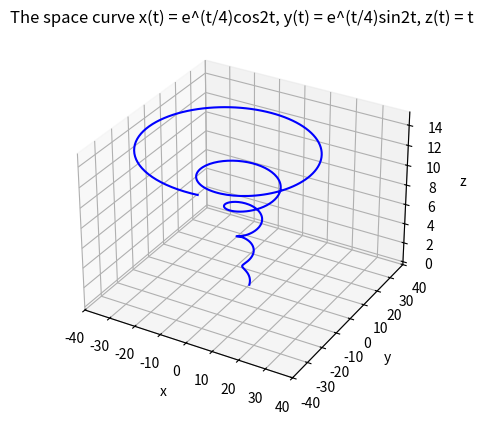

This figure's Python source:
# spacecurve.py
# This program uses the matplotlib module to plot the space curve
# defined by the parametric equations x(t) = e^(t/4) cos 2t, y(t) =
# e^(t/4) sin 2t, z(t) = t for 0 <= t <= 15.

import matplotlib.pyplot as plt
import numpy as np
from mpl_toolkits.mplot3d import Axes3D

# Generate the data for the electric potential V versus x and y
k, q, d = 8.99e9, 5e-9, 0.001
x = np.linspace(-0.01, 0.01, 50)
y = x.copy()
X, Y = np.meshgrid(x, y)
V = k*q*(1/np.sqrt((X - d)**2 + Y**2) - 1/np.sqrt((X + d)**2 + Y**2))

# Generate the points of the space curve
t = np.linspace(0, 15, 500)
x = np.exp(t/4)*np.cos(2*t)
y = np.exp(t/4)*np.sin(2*t)
z = t

# Create the plot of the space curve
fig = plt.figure()
ax = fig.add_subplot(111, projection="3d")
ax.plot(x, y, z, "b")
ax.set_xlabel("x")
ax.set_ylabel("y")
ax.set_zlabel("z")
ax.set_xlim(-40, 40)
ax.set_ylim(-40, 40)
ax.set_title("The space curve x(t) = e^(t/4)cos2t, \
y(t) = e^(t/4)sin2t, z(t) = t")
plt.show()
